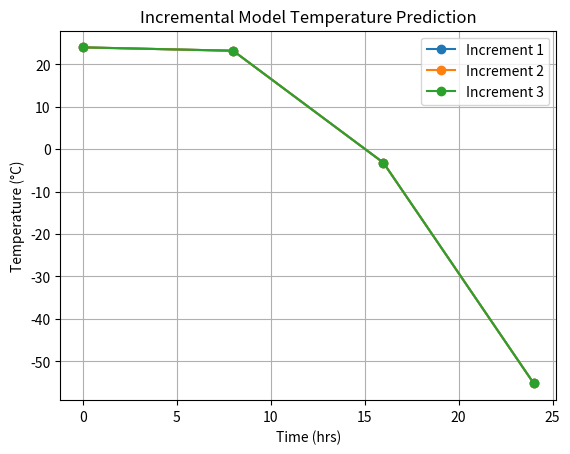

Source code (Python):
import matplotlib.pyplot as plt

a, b, c = -0.2, 1.5, 24

def quadratic_weather_model(t):
    return a*t**2 + b*t + c

print("=== INCREMENTAL MODEL ===")
increments = [0, 8, 16, 24]
for inc in range(1, 4):
    print(f"Increment {inc}:")
    temps = []
    for t in increments:
        temp = quadratic_weather_model(t)
        temps.append(temp)
        print(f"Time: {t} hrs -> Temp: {temp:.2f}°C")
    plt.plot(increments, temps, marker='o', label=f"Increment {inc}")
    print("---")

plt.title("Incremental Model Temperature Prediction")
plt.xlabel("Time (hrs)")
plt.ylabel("Temperature (°C)")
plt.grid(True)
plt.legend()
plt.savefig("incremental_graph.png")
plt.show()
